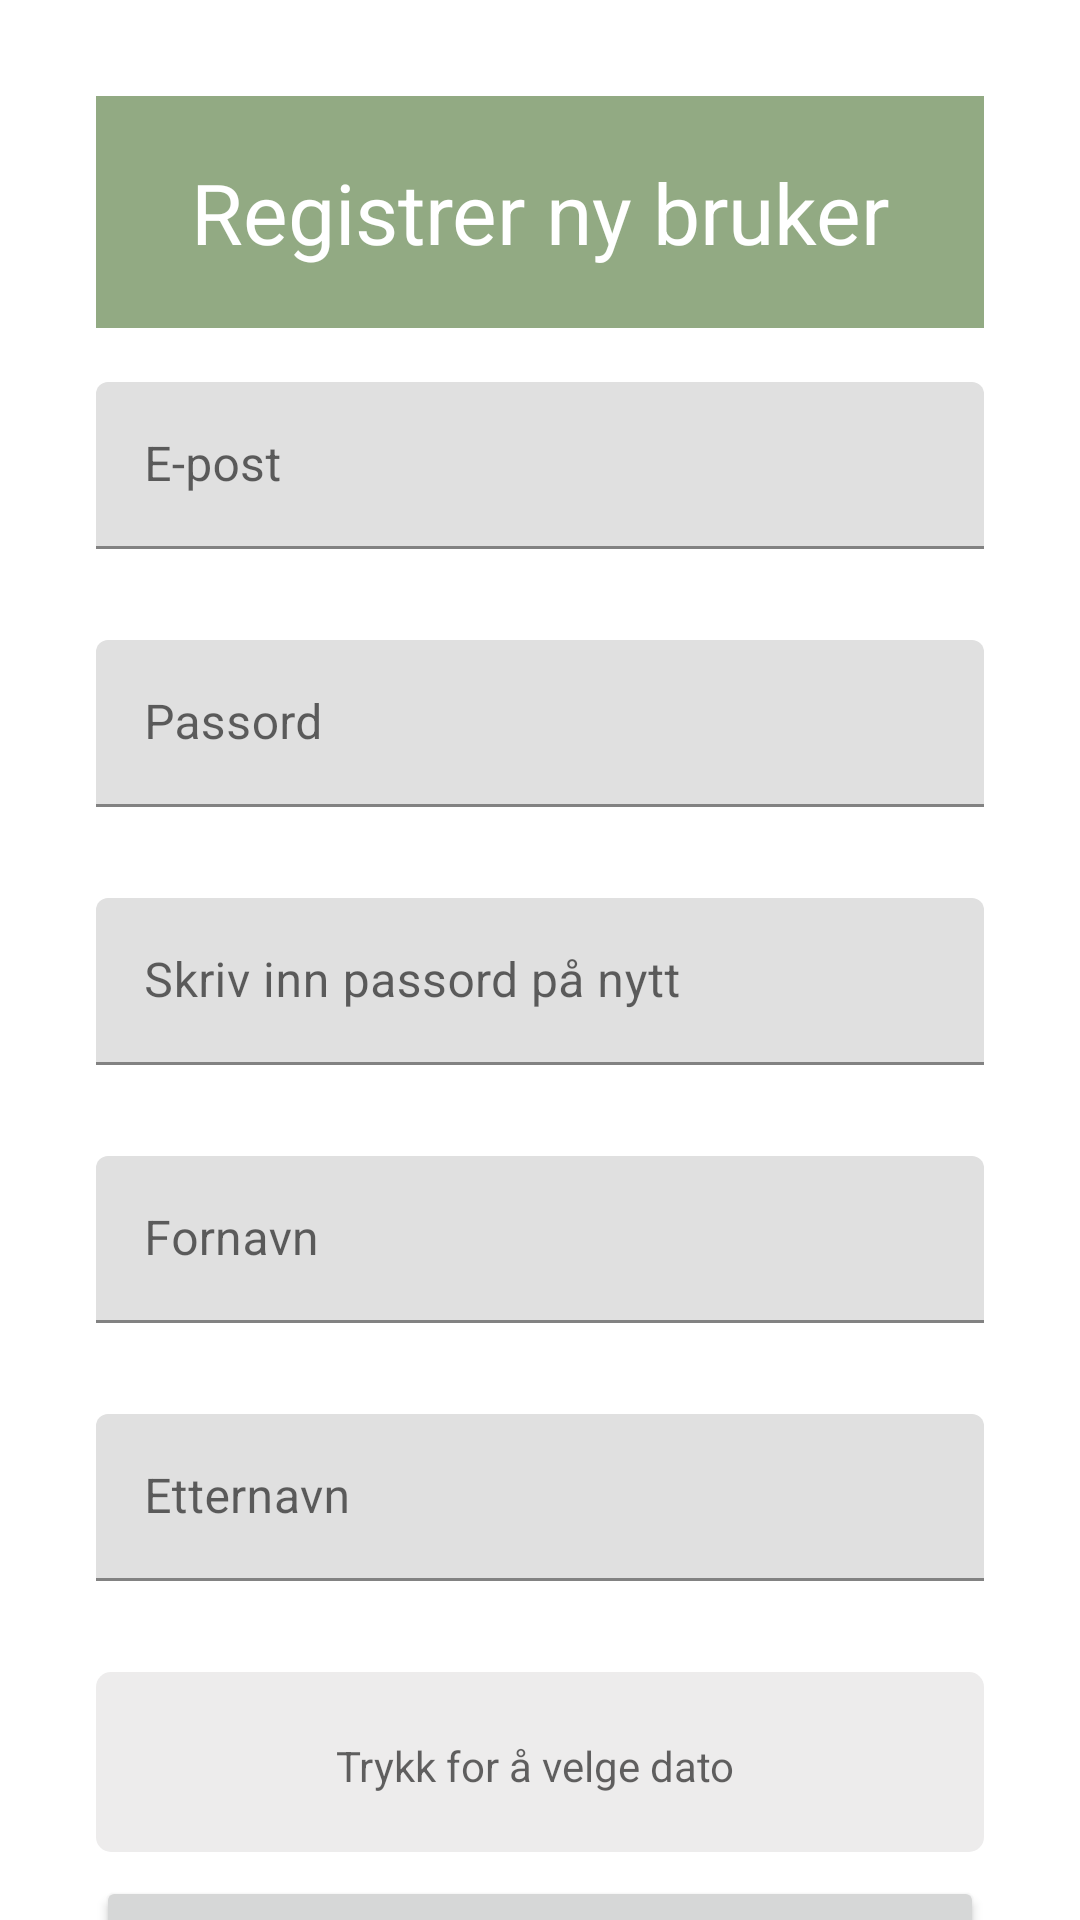

The Android layout XML behind this screen, and the referenced resources:
<!-- AndroidManifest.xml: application theme Theme.GUI3 -->
<!-- res/layout/fragment_registrer.xml -->
<?xml version="1.0" encoding="utf-8"?>
<androidx.constraintlayout.widget.ConstraintLayout xmlns:android="http://schemas.android.com/apk/res/android"
    xmlns:app="http://schemas.android.com/apk/res-auto"
    xmlns:tools="http://schemas.android.com/tools"
    android:layout_width="match_parent"
    android:layout_height="match_parent"
    tools:context=".activities.MainActivity">

    <LinearLayout
        android:layout_width="0dp"
        android:layout_height="wrap_content"
        android:layout_marginStart="32dp"
        android:layout_marginTop="32dp"
        android:layout_marginEnd="32dp"
        android:orientation="vertical"
        app:layout_constraintBottom_toBottomOf="parent"
        app:layout_constraintEnd_toEndOf="parent"
        app:layout_constraintStart_toStartOf="parent"
        app:layout_constraintTop_toTopOf="parent"
        app:layout_constraintVertical_bias="0.0">

        <TextView
            android:id="@+id/txt_login"
            style="@style/Title_Style"
            android:layout_width="match_parent"
            android:layout_height="wrap_content"
            android:text="@string/Registrer"
            android:textAlignment="center" />

        <com.google.android.material.textfield.TextInputLayout
            android:id="@+id/register_input_email"
            android:layout_width="match_parent"
            android:layout_height="match_parent"
            android:paddingTop="8dp"
            android:paddingBottom="10dp"
            app:errorEnabled="true">

            <com.google.android.material.textfield.TextInputEditText
                android:layout_width="match_parent"
                android:layout_height="wrap_content"
                android:hint="E-post"
                android:inputType="textEmailAddress" />
        </com.google.android.material.textfield.TextInputLayout>

        <com.google.android.material.textfield.TextInputLayout
            android:id="@+id/register_input_passord"
            android:layout_width="match_parent"
            android:layout_height="match_parent"
            android:paddingBottom="10dp"
            app:errorEnabled="true">

            <com.google.android.material.textfield.TextInputEditText
                android:layout_width="match_parent"
                android:layout_height="wrap_content"
                android:hint="Passord"
                android:inputType="textPassword" />
        </com.google.android.material.textfield.TextInputLayout>

        <com.google.android.material.textfield.TextInputLayout
            android:id="@+id/register_input_passord_confirm"
            android:layout_width="match_parent"
            android:layout_height="match_parent"
            android:paddingBottom="10dp"
            app:errorEnabled="true">

            <com.google.android.material.textfield.TextInputEditText
                android:layout_width="match_parent"
                android:layout_height="wrap_content"
                android:hint="Skriv inn passord på nytt"
                android:inputType="textPassword" />
        </com.google.android.material.textfield.TextInputLayout>

        <com.google.android.material.textfield.TextInputLayout
            android:id="@+id/register_input_fornavn"
            android:layout_width="match_parent"
            android:layout_height="match_parent"
            android:paddingBottom="10dp"
            app:errorEnabled="true">

            <com.google.android.material.textfield.TextInputEditText
                android:layout_width="match_parent"
                android:layout_height="wrap_content"
                android:hint="Fornavn"
                android:inputType="text" />
        </com.google.android.material.textfield.TextInputLayout>

        <com.google.android.material.textfield.TextInputLayout
            android:id="@+id/register_input_etternavn"
            android:layout_width="match_parent"
            android:layout_height="match_parent"
            android:paddingBottom="10dp"
            app:errorEnabled="true">

            <com.google.android.material.textfield.TextInputEditText
                android:layout_width="match_parent"
                android:layout_height="wrap_content"
                android:hint="Etternavn"
                android:inputType="text" />
        </com.google.android.material.textfield.TextInputLayout>

        <LinearLayout
            android:layout_width="match_parent"
            android:layout_height="match_parent"
            android:background="@drawable/myrect"
            android:orientation="horizontal">

            <androidx.constraintlayout.widget.ConstraintLayout
                android:layout_width="match_parent"
                android:layout_height="match_parent"
                android:layout_weight="1"
                app:layout_constraintBottom_toBottomOf="@+id/registrer_bruker_datepicker"
                app:layout_constraintTop_toBottomOf="@+id/registrer_bruker_datepicker">

                <ImageView
                    android:id="@+id/registrer_bruker_dp_icon"
                    style="@style/Margin_Default"
                    android:layout_width="40dp"
                    android:layout_height="40dp"
                    android:layout_marginStart="16dp"
                    android:layout_marginTop="12dp"
                    android:layout_marginBottom="8dp"
                    android:layout_weight="1"
                    android:src="@drawable/arrangement"
                    app:layout_constraintBottom_toBottomOf="parent"
                    app:layout_constraintStart_toStartOf="parent"
                    app:layout_constraintTop_toTopOf="parent" />

                <TextView
                    android:id="@+id/registrer_bruker_datepicker"
                    style="@style/Margin_Default"
                    android:layout_width="0dp"
                    android:layout_height="wrap_content"
                    android:layout_marginStart="24dp"
                    android:layout_marginTop="8dp"
                    android:layout_marginEnd="24dp"
                    android:layout_weight="1"
                    android:hint="@string/hint_datepicker"
                    app:layout_constraintBottom_toBottomOf="@+id/registrer_bruker_dp_icon"
                    app:layout_constraintEnd_toEndOf="parent"
                    app:layout_constraintStart_toEndOf="@+id/registrer_bruker_dp_icon"
                    app:layout_constraintTop_toTopOf="@+id/registrer_bruker_dp_icon" />
            </androidx.constraintlayout.widget.ConstraintLayout>

        </LinearLayout>

        <Button
            android:id="@+id/btn_registrer"
            style="@style/Margin_Default"
            android:layout_width="match_parent"
            android:layout_height="wrap_content"
            android:layout_marginTop="8dp"
            android:text="@string/Reg_btn" />

    </LinearLayout>
</androidx.constraintlayout.widget.ConstraintLayout>
<!-- resources referenced by this layout -->
<resources>
  <!-- drawable myrect (drawable) -->
  <?xml version="1.0" encoding="utf-8"?>
  <shape xmlns:android="http://schemas.android.com/apk/res/android"
      android:shape="rectangle">
      <solid android:color="#EDECEC" />
      <corners android:radius="5dp" />
  </shape>
  <string name="Reg_btn">Registrer</string>
  <string name="Registrer">Registrer ny bruker</string>
  <string name="hint_datepicker">Trykk for å velge dato</string>
  <style name="Margin_Default">
          <item name="android:layout_marginBottom">10dp</item>
      </style>
  <style name="Title_Style">
          <item name="android:paddingStart">20dp</item>
          <item name="android:paddingTop">20dp</item>
          <item name="android:paddingEnd">20dp</item>
          <item name="android:paddingBottom">20dp</item>
          <item name="android:textSize">28sp</item>
          <item name="android:textAlignment">center</item>
          <item name="android:background">@color/greenbook</item>
          <item name="android:layout_marginBottom">10dp</item>
          <item name="android:textColor">@color/white</item>
      </style>
  <style name="Theme.GUI3" parent="Theme.MaterialComponents.DayNight.NoActionBar">
          
          <item name="colorPrimary">@color/greenbook</item>
          <item name="colorPrimaryVariant">@color/greenbook</item>
          <item name="colorOnPrimary">@color/white</item>
          
          <item name="colorSecondary">@color/teal_200</item>
          <item name="colorSecondaryVariant">@color/teal_700</item>
          <item name="colorOnSecondary">@color/black</item>
          
          <item name="android:statusBarColor" tools:targetApi="l">?attr/colorPrimaryVariant</item>
          
  
      </style>
  <color name="greenbook">#92AA83</color>
  <color name="white">#FFFFFFFF</color>
  <color name="teal_200">#FF03DAC5</color>
  <color name="teal_700">#FF018786</color>
  <color name="black">#FF000000</color>
</resources>
